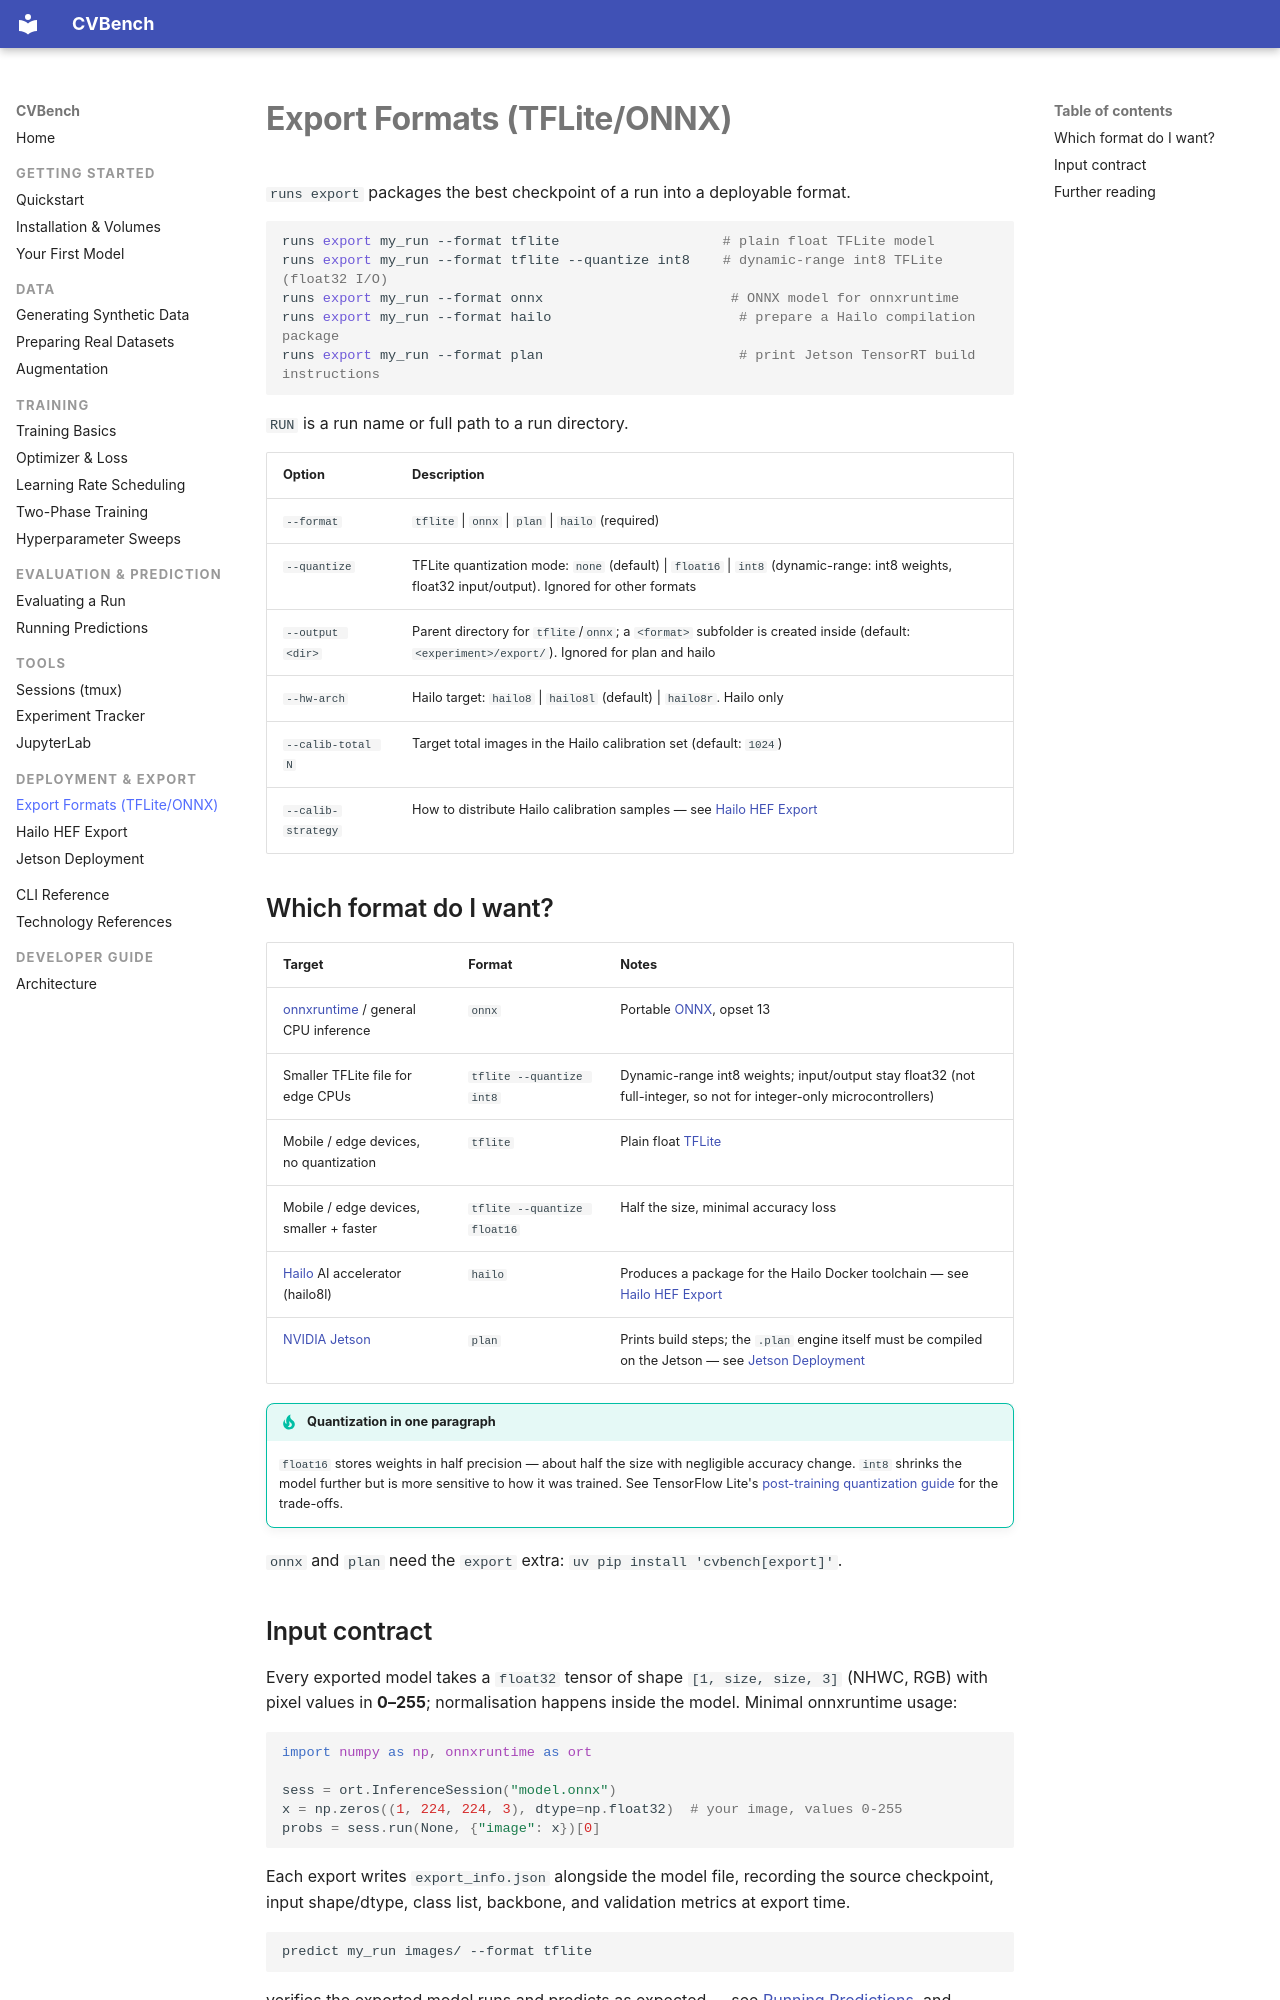

repository: mmgalushka/cvbench · page: deployment/export/index.html · generator: mkdocs

# Export Formats (TFLite/ONNX)

`runs export` packages the best checkpoint of a run into a deployable format.

```bash
runs export my_run --format tflite                    # plain float TFLite model
runs export my_run --format tflite --quantize int8    # dynamic-range int8 TFLite (float32 I/O)
runs export my_run --format onnx                       # ONNX model for onnxruntime
runs export my_run --format hailo                       # prepare a Hailo compilation package
runs export my_run --format plan                        # print Jetson TensorRT build instructions
```

`RUN` is a run name or full path to a run directory.

| Option | Description |
|---|---|
| `--format` | `tflite` \| `onnx` \| `plan` \| `hailo` (required) |
| `--quantize` | TFLite quantization mode: `none` (default) \| `float16` \| `int8` (dynamic-range: int8 weights, float32 input/output). Ignored for other formats |
| `--output <dir>` | Parent directory for `tflite`/`onnx`; a `<format>` subfolder is created inside (default: `<experiment>/export/`). Ignored for plan and hailo |
| `--hw-arch` | Hailo target: `hailo8` \| `hailo8l` (default) \| `hailo8r`. Hailo only |
| `--calib-total N` | Target total images in the Hailo calibration set (default: `1024`) |
| `--calib-strategy` | How to distribute Hailo calibration samples — see [Hailo HEF Export](hailo.md) |

## Which format do I want?

| Target | Format | Notes |
|---|---|---|
| [onnxruntime](https://onnxruntime.ai/) / general CPU inference | `onnx` | Portable [ONNX](https://onnx.ai/), opset 13 |
| Smaller TFLite file for edge CPUs | `tflite --quantize int8` | Dynamic-range int8 weights; input/output stay float32 (not full-integer, so not for integer-only microcontrollers) |
| Mobile / edge devices, no quantization | `tflite` | Plain float [TFLite](https://ai.google.dev/edge/litert) |
| Mobile / edge devices, smaller + faster | `tflite --quantize float16` | Half the size, minimal accuracy loss |
| [Hailo](https://hailo.ai/) AI accelerator (hailo8l) | `hailo` | Produces a package for the Hailo Docker toolchain — see [Hailo HEF Export](hailo.md) |
| [NVIDIA Jetson](https://developer.nvidia.com/embedded-computing) | `plan` | Prints build steps; the `.plan` engine itself must be compiled on the Jetson — see [Jetson Deployment](jetson.md) |

!!! tip "Quantization in one paragraph"
    `float16` stores weights in half precision — about half the size with
    negligible accuracy change. `int8` shrinks the model further but is more
    sensitive to how it was trained. See TensorFlow Lite's
    [post-training quantization guide](https://ai.google.dev/edge/litert/models/post_training_quantization)
    for the trade-offs.

`onnx` and `plan` need the `export` extra: `uv pip install 'cvbench[export]'`.
